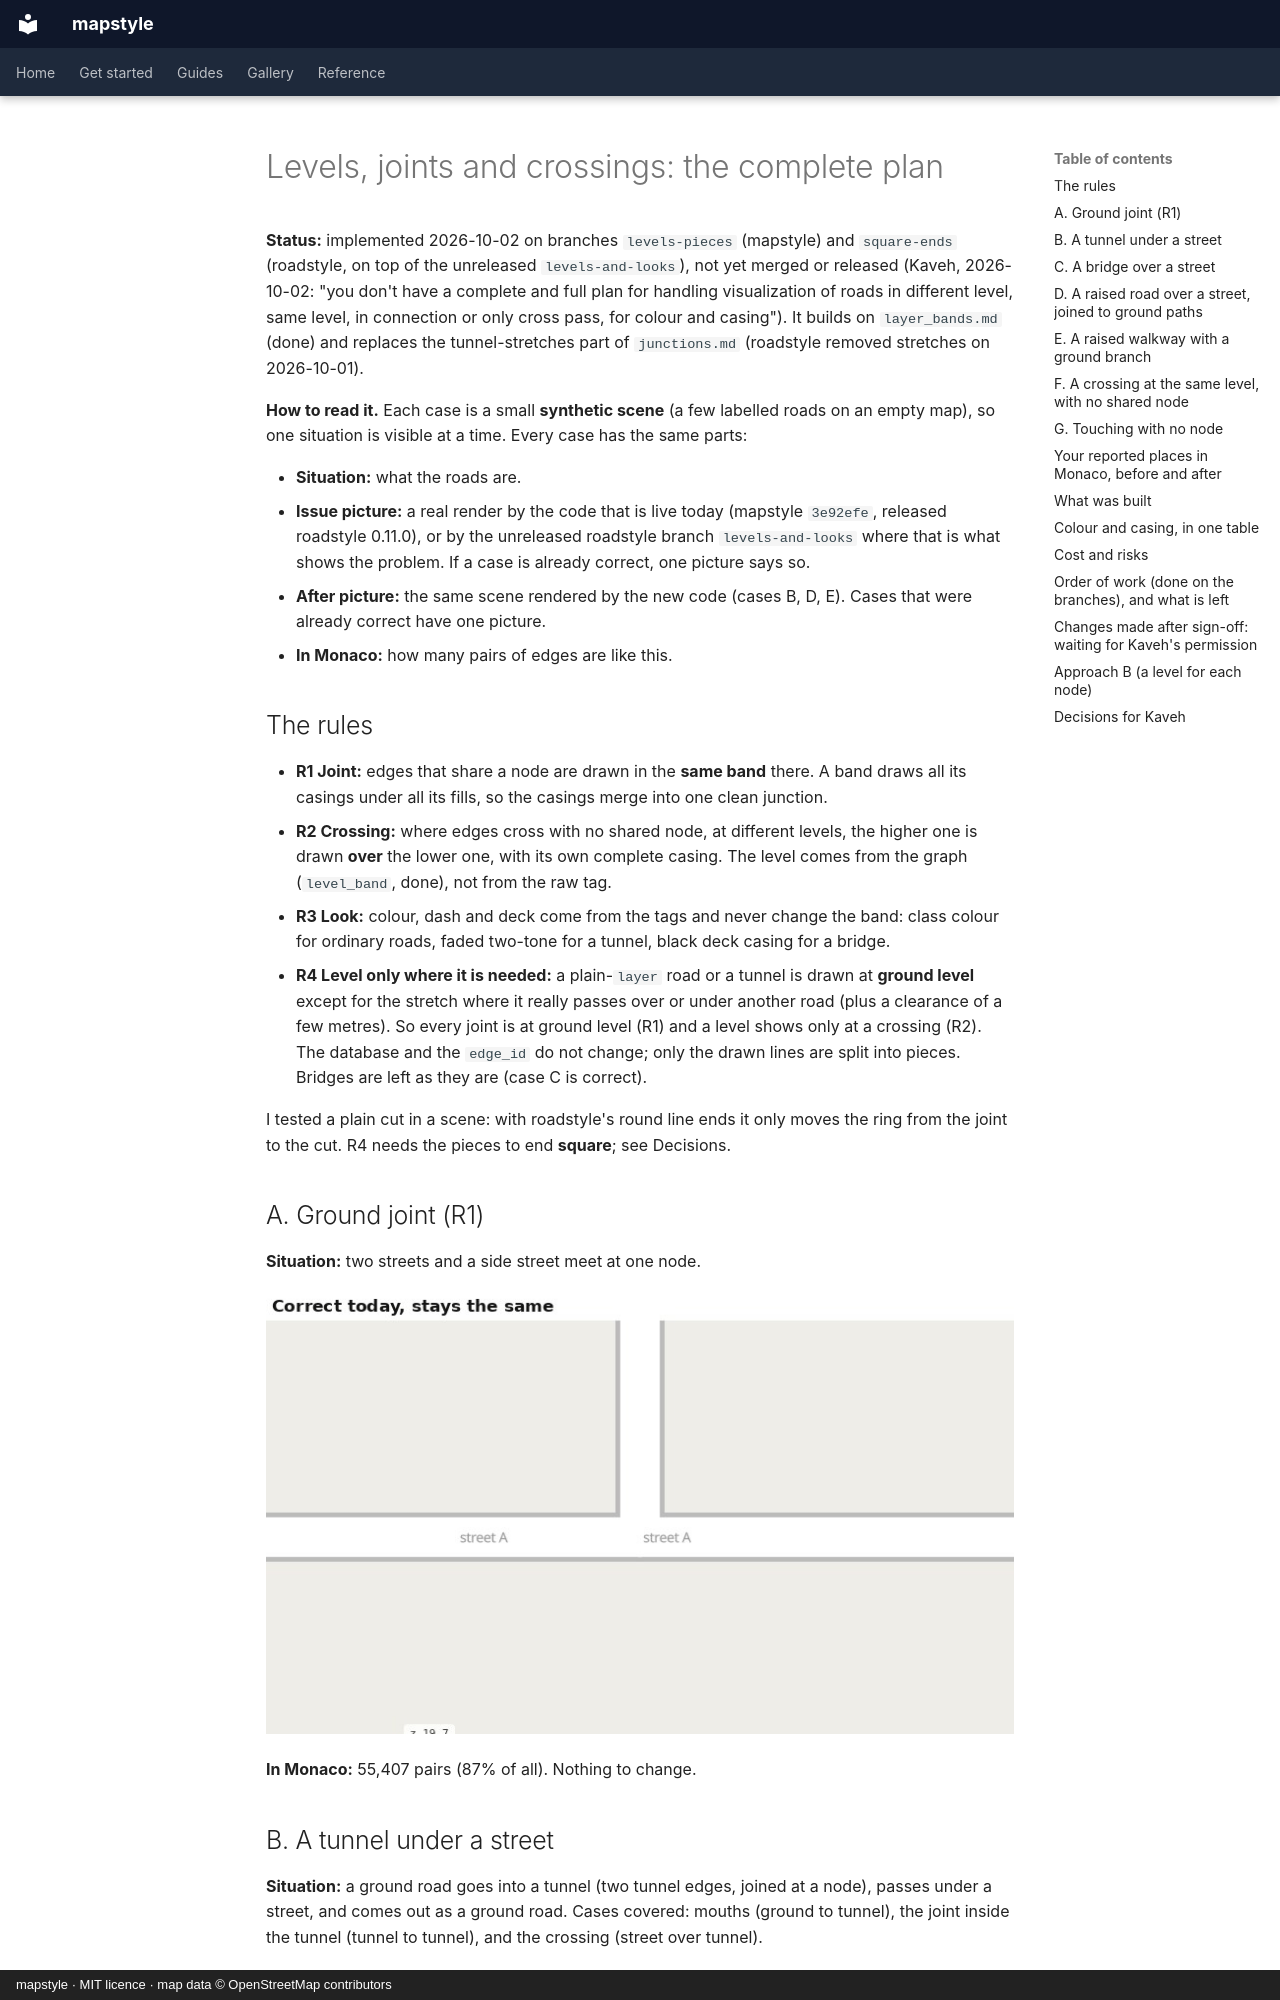

repository: Khoshkhah/mapstyle · page: design/levels_plan/index.html · generator: mkdocs · copyright: mapstyle · MIT licence · map data © OpenStreetMap contributors

# Levels, joints and crossings: the complete plan

**Status:** implemented 2026-10-02 on branches `levels-pieces` (mapstyle) and `square-ends` (roadstyle, on top of the unreleased `levels-and-looks`), not yet merged or released (Kaveh, 2026-10-02: "you don't have a
complete and full plan for handling visualization of roads in different level, same level, in
connection or only cross pass, for colour and casing"). It builds on `layer_bands.md` (done) and
replaces the tunnel-stretches part of `junctions.md` (roadstyle removed stretches on 2026-10-01).

**How to read it.** Each case is a small **synthetic scene** (a few labelled roads on an empty map),
so one situation is visible at a time. Every case has the same parts:

- **Situation:** what the roads are.
- **Issue picture:** a real render by the code that is live today (mapstyle `3e92efe`, released
  roadstyle 0.11.0), or by the unreleased roadstyle branch `levels-and-looks` where that is what
  shows the problem. If a case is already correct, one picture says so.
- **After picture:** the same scene rendered by the new code (cases B, D, E). Cases that were already
  correct have one picture.
- **In Monaco:** how many pairs of edges are like this.
